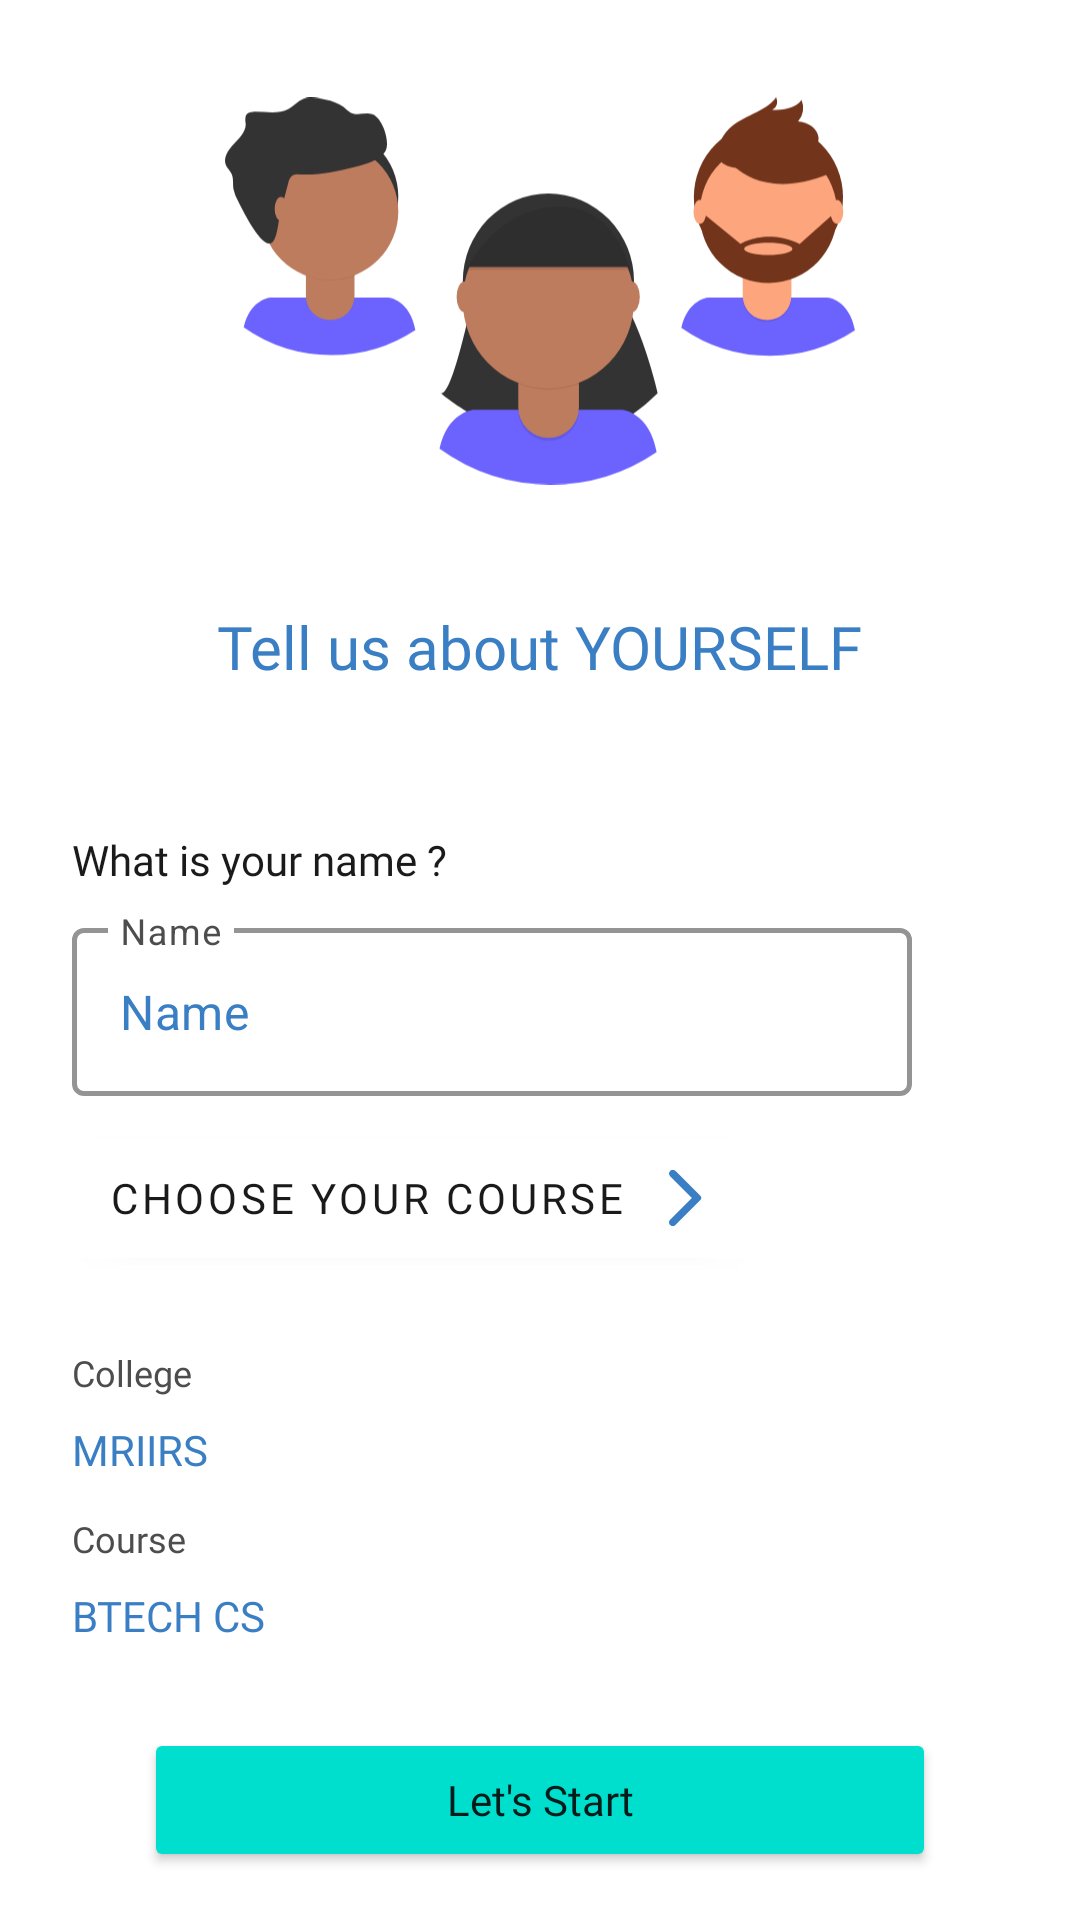

Produce the Android XML layout that renders to this screen, including the resource entries it uses.
<!-- AndroidManifest.xml: application theme AppTheme -->
<!-- res/layout/fragment_new_account.xml -->
<?xml version="1.0" encoding="utf-8"?>
<layout xmlns:android="http://schemas.android.com/apk/res/android"
    xmlns:app="http://schemas.android.com/apk/res-auto"
    xmlns:tools="http://schemas.android.com/tools">

    <androidx.constraintlayout.widget.ConstraintLayout
        android:layout_width="match_parent"
        android:layout_height="match_parent">

        <ImageView
            android:id="@+id/imageView2"
            android:layout_width="210dp"
            android:layout_height="130dp"
            android:layout_marginTop="32dp"
            app:layout_constraintEnd_toEndOf="parent"
            app:layout_constraintStart_toStartOf="parent"
            app:layout_constraintTop_toTopOf="parent"
            app:srcCompat="@drawable/ic_account" />

        <TextView
            android:id="@+id/textView7"
            style="@style/PoppinsSB_B1_20"
            android:layout_width="wrap_content"
            android:layout_height="wrap_content"
            android:layout_marginTop="40dp"
            android:text="Tell us about YOURSELF"
            android:textColor="@color/colorPrimary"
            app:layout_constraintEnd_toEndOf="parent"
            app:layout_constraintStart_toStartOf="parent"
            app:layout_constraintTop_toBottomOf="@+id/imageView2" />

        <TextView
            android:id="@+id/textView8"
            style="@style/PoppinsM_B2"
            android:layout_width="0dp"
            android:layout_height="wrap_content"
            android:layout_marginStart="32dp"
            android:layout_marginTop="8dp"
            android:layout_marginEnd="32dp"
            android:text="Last step ! Create a profile to save your progress and continue learning."
            android:textAlignment="center"
            android:textSize="14sp"
            android:visibility="gone"
            app:layout_constraintEnd_toEndOf="parent"
            app:layout_constraintStart_toStartOf="parent"
            app:layout_constraintTop_toBottomOf="@+id/textView7" />

        <TextView
            android:id="@+id/textView9"
            style="@style/PoppinsM_B1"
            android:layout_width="0dp"
            android:layout_height="wrap_content"
            android:layout_marginStart="24dp"
            android:layout_marginTop="48dp"
            android:text="What is your name ?"
            android:textSize="14sp"
            app:layout_constraintStart_toStartOf="parent"
            app:layout_constraintTop_toBottomOf="@+id/textView7" />

        <com.google.android.material.textfield.TextInputLayout
            android:id="@+id/outlinedTextFieldName"
            style="@style/Widget.MaterialComponents.TextInputLayout.OutlinedBox"
            android:layout_width="280dp"
            android:layout_height="wrap_content"
            android:layout_marginTop="8dp"
            android:hint="Name"
            android:textColorHint="@color/colorB2"
            app:helperTextTextColor="@color/colorB2"
            app:boxStrokeColor="#000000"
            app:boxStrokeWidth="1.5dp"
            app:layout_constraintStart_toStartOf="@+id/textView9"
            app:layout_constraintTop_toBottomOf="@+id/textView9">

            <com.google.android.material.textfield.TextInputEditText
                android:id="@+id/editTextName"
                android:layout_width="match_parent"
                android:layout_height="56dp"
                android:imeOptions="actionSend"
                android:inputType="text"
                android:text="Name"
                android:textColor="@color/colorPrimary" />

        </com.google.android.material.textfield.TextInputLayout>


        <com.google.android.material.button.MaterialButton
            android:id="@+id/buttonChooseCourse"
            style="@style/Widget.MaterialComponents.Button.Icon"
            android:layout_width="wrap_content"
            android:layout_height="wrap_content"
            android:layout_marginStart="24dp"
            android:layout_marginTop="8dp"
            android:fontFamily="@font/poppins_medium"
            android:paddingStart="12dp"
            android:paddingTop="8dp"
            android:paddingEnd="12dp"
            android:paddingBottom="8dp"
            android:text="Choose your Course"
            android:textColor="@color/colorB1"
            android:textSize="14sp"
            app:icon="@drawable/ic_arrow_forward"
            app:iconGravity="end"
            app:iconTint="@color/colorPrimaryDark"
            app:layout_constraintStart_toStartOf="parent"
            app:layout_constraintTop_toBottomOf="@+id/outlinedTextFieldName" />

        <TextView
            android:id="@+id/textView11"
            style="@style/PoppinsM_B2"
            android:layout_width="wrap_content"
            android:layout_height="wrap_content"
            android:layout_marginTop="24dp"
            android:text="College"
            android:textSize="12sp"
            app:layout_constraintStart_toStartOf="@+id/textView9"
            app:layout_constraintTop_toBottomOf="@+id/buttonChooseCourse" />

        <TextView
            android:id="@+id/textViewCollegeName"
            android:layout_width="wrap_content"
            android:layout_height="wrap_content"
            android:layout_marginTop="8dp"
            android:text="MRIIRS"
            style="@style/PoppinsR_B2"
            android:textColor="@color/colorPrimary"
            app:layout_constraintStart_toStartOf="@+id/textView11"
            app:layout_constraintTop_toBottomOf="@+id/textView11" />

        <TextView
            android:id="@+id/textView13"
            style="@style/PoppinsM_B2"
            android:layout_width="wrap_content"
            android:layout_height="wrap_content"
            android:layout_marginTop="12dp"
            android:text="Course"
            android:textSize="12sp"
            app:layout_constraintStart_toStartOf="@+id/textViewCollegeName"
            app:layout_constraintTop_toBottomOf="@+id/textViewCollegeName" />

        <TextView
            android:id="@+id/textViewCourseName"
            android:layout_width="wrap_content"
            android:layout_height="wrap_content"
            android:layout_marginTop="8dp"
            android:text="BTECH CS"
            style="@style/PoppinsR_B2"
            android:textColor="@color/colorPrimary"
            app:layout_constraintStart_toStartOf="@+id/textView13"
            app:layout_constraintTop_toBottomOf="@+id/textView13" />

        <TextView
            android:id="@+id/textView15"
            style="@style/PoppinsM_B2"
            android:layout_width="wrap_content"
            android:layout_height="wrap_content"
            android:layout_marginTop="12dp"
            android:text="Semester"
            android:textSize="12sp"
            android:visibility="gone"
            app:layout_constraintStart_toStartOf="@+id/textViewCourseName"
            app:layout_constraintTop_toBottomOf="@+id/textViewCourseName" />

        <TextView
            android:id="@+id/textView16"
            style="@style/PoppinsR_B2"
            android:layout_width="wrap_content"
            android:layout_height="wrap_content"
            android:layout_marginTop="8dp"
            android:text="7th Semester"
            android:textColor="@color/colorPrimary"
            android:visibility="gone"
            app:layout_constraintStart_toStartOf="@+id/textView15"
            app:layout_constraintTop_toBottomOf="@+id/textView15" />

        <Button
            android:id="@+id/buttonStart"
            android:layout_width="0dp"
            android:layout_height="wrap_content"
            android:layout_marginStart="48dp"
            android:layout_marginEnd="48dp"
            android:layout_marginBottom="16dp"
            android:backgroundTint="@color/colorAccent"
            android:fontFamily="@font/nunito_sans_bold"
            android:text="Let's Start"
            android:textAllCaps="false"
            app:layout_constraintBottom_toBottomOf="parent"
            app:layout_constraintEnd_toEndOf="parent"
            app:layout_constraintStart_toStartOf="parent" />

    </androidx.constraintlayout.widget.ConstraintLayout>
</layout>
<!-- resources referenced by this layout -->
<resources>
  <color name="colorAccent">#00DECD</color>
  <color name="colorB1">#1A1A1A</color>
  <color name="colorB2">#4D4D4D</color>
  <color name="colorPrimary">#3A7EC4</color>
  <color name="colorPrimaryDark">#3A7EC4</color>
  <!-- drawable ic_account: vector/xml drawable (drawable, 6356 chars, omitted) -->
  <!-- drawable ic_arrow_forward (drawable) -->
  <vector xmlns:android="http://schemas.android.com/apk/res/android"
      android:width="48dp"
      android:height="48dp"
      android:viewportWidth="24"
      android:viewportHeight="24">
    <path
        android:pathData="M7.38,21.01c0.49,0.49 1.28,0.49 1.77,0l8.31,-8.31c0.39,-0.39 0.39,-1.02 0,-1.41L9.15,2.98c-0.49,-0.49 -1.28,-0.49 -1.77,0s-0.49,1.28 0,1.77L14.62,12l-7.25,7.25c-0.48,0.48 -0.48,1.28 0.01,1.76z"
        android:fillColor="#ffffff"/>
  </vector>
  <style name="PoppinsM_B1">
          <item name="android:fontFamily">@font/poppins_medium</item>
          <item name="android:textColor">@color/colorB1</item>
      </style>
  <style name="PoppinsM_B2">
          <item name="android:fontFamily">@font/poppins_medium</item>
          <item name="android:textColor">@color/colorB2</item>
      </style>
  <style name="PoppinsR_B2">
          <item name="android:fontFamily">@font/poppins</item>
          <item name="android:lineSpacingMultiplier">1.3</item>
          <item name="android:textColor">@color/colorB2</item>
      </style>
  <style name="PoppinsSB_B1_20">
          <item name="android:fontFamily">@font/poppins_semibold</item>
          <item name="android:textColor">@color/colorB1</item>
          <item name="android:textSize">20sp</item>
      </style>
  <style name="Widget.MaterialComponents.Button.Icon">
          <item name="android:textColor">@color/colorB2</item>
          <item name="fontFamily">@font/nunito_sans_bold</item>
          <item name="backgroundTint">@color/colorWhite</item>
          <item name="iconSize">24dp</item>
      </style>
  <style name="AppTheme" parent="Theme.MaterialComponents.Light.NoActionBar">
          
          <item name="colorPrimary">@color/colorPrimary</item>
          <item name="colorPrimaryDark">@color/colorPrimaryDark</item>
          <item name="colorAccent">@color/colorAccent</item>
          <item name="android:statusBarColor">@color/colorPrimaryDark</item>
      </style>
  <color name="colorWhite">#FFFFFF</color>
</resources>
